The GitHub repository sss41097/PlantVillage contains a labelled image folder "PlantVillage" with 16 categories: Potato___Early_blight, Potato___Late_blight, Potato___healthy, Rice__Bacterial leaf blight, Rice__Brown spot, Rice__Leaf smut, Tomato__Late_Blight, Tomato___Bacterial_spot, Tomato___Early_blight, Tomato___Late_blight, Tomato___Leaf_Mold, Tomato___Septoria_leaf_spot, Tomato___Spider_mites Two-spotted_spider_mite, Tomato___Target_Spot, Tomato___Tomato_mosaic_virus, Tomato___healthy. Examples follow, each with its label.

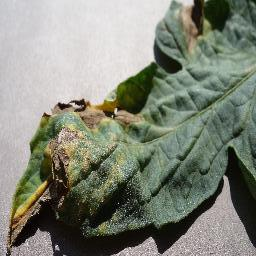
Label: Tomato___Early_blight

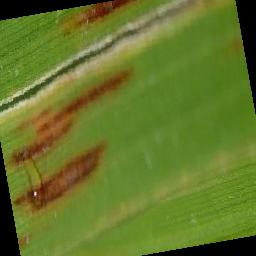
Label: Rice__Leaf smut

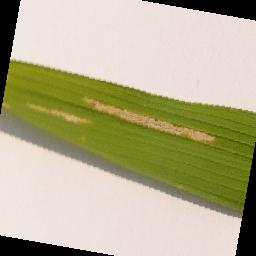
Label: Rice__Bacterial leaf blight

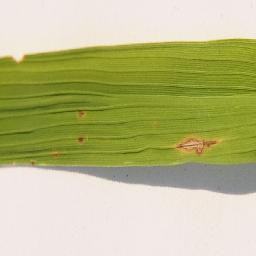
Label: Rice__Brown spot

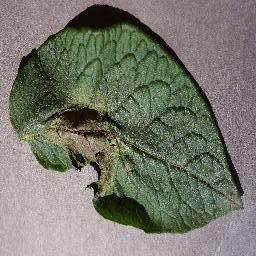
Label: Potato___Late_blight

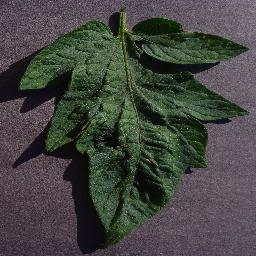
Label: Tomato___Target_Spot
